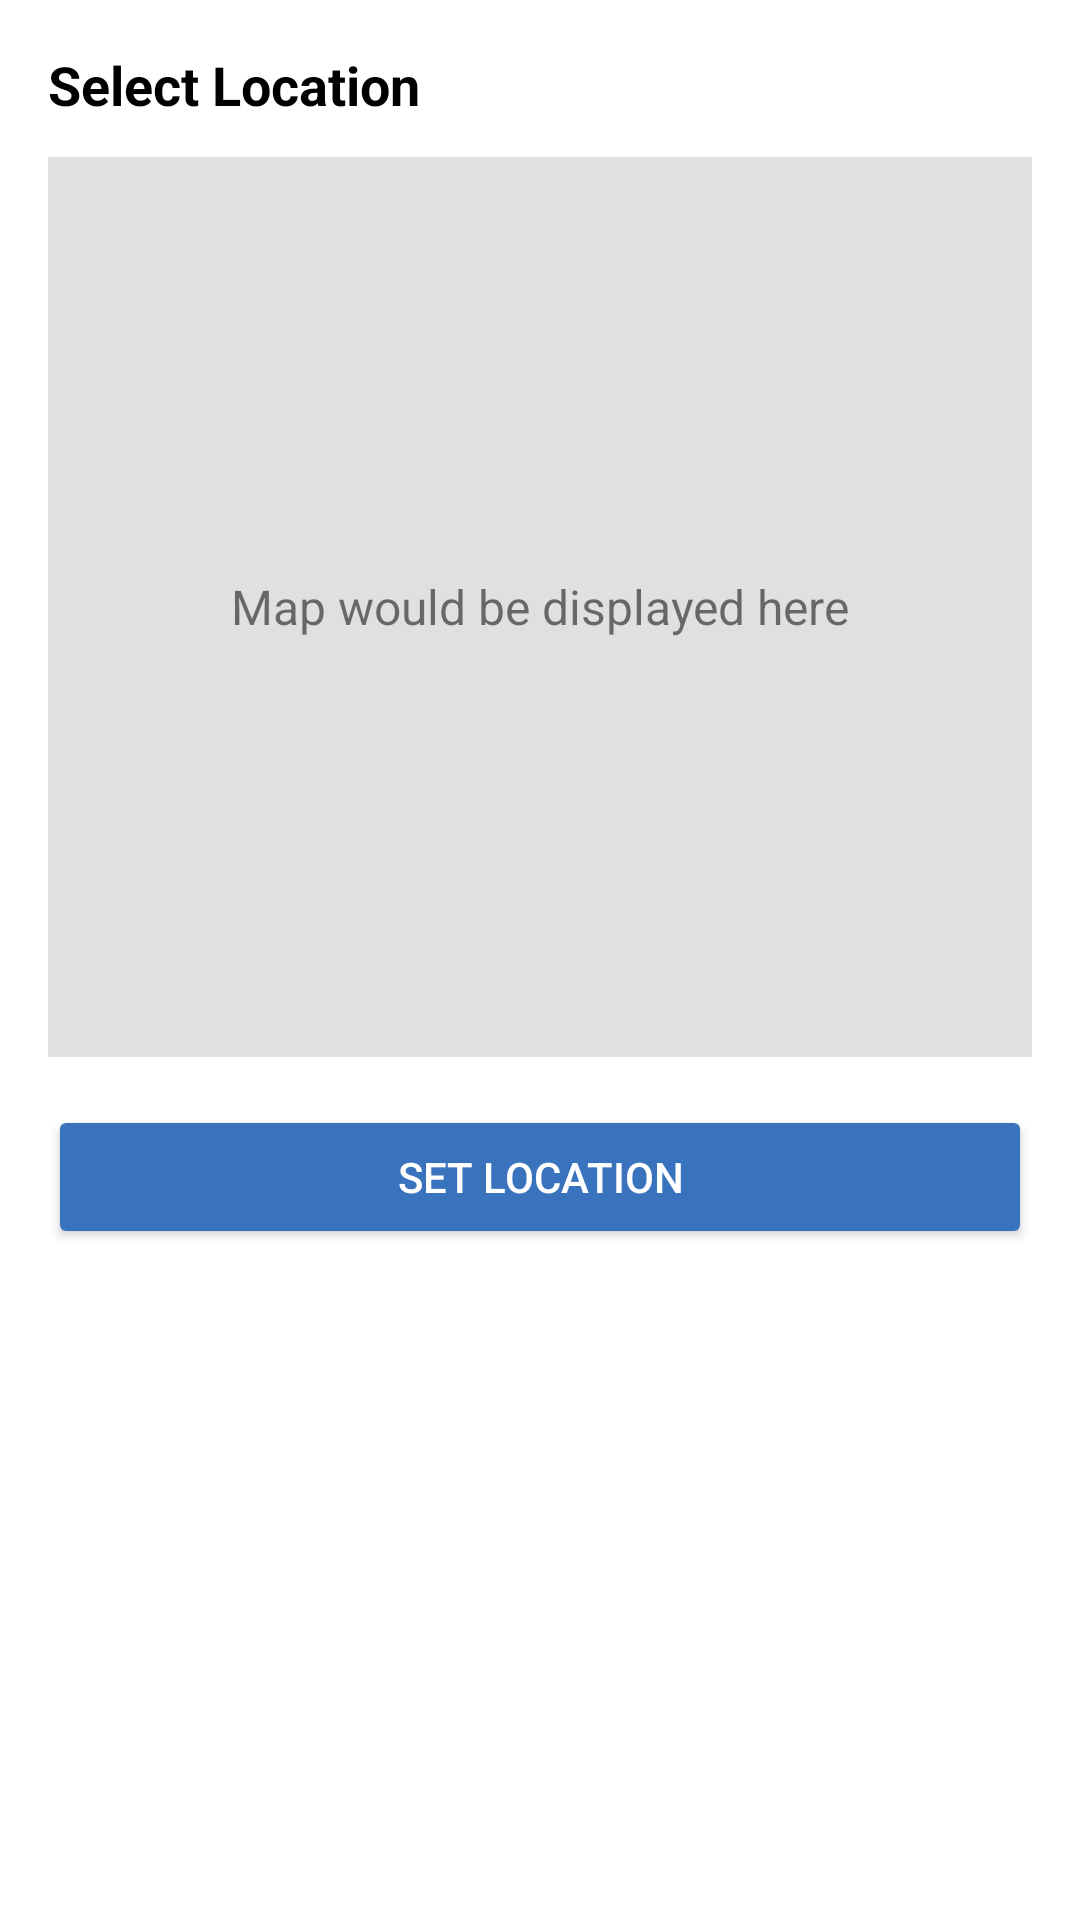

This screen was rendered from an Android layout file. Write that file and the resources it references.
<!-- AndroidManifest.xml: application theme Theme.AppCompat.Light.NoActionBar -->
<!-- res/layout/popup_location.xml -->
<?xml version="1.0" encoding="utf-8"?>
<LinearLayout xmlns:android="http://schemas.android.com/apk/res/android"
    android:layout_width="match_parent"
    android:layout_height="wrap_content"
    android:orientation="vertical"
    android:background="@android:color/white"
    android:padding="16dp">

    <TextView
        android:layout_width="match_parent"
        android:layout_height="wrap_content"
        android:text="Select Location"
        android:textSize="18sp"
        android:textStyle="bold"
        android:textColor="#000000"
        android:paddingBottom="12dp" />

    <FrameLayout
        android:id="@+id/mapContainer"
        android:layout_width="match_parent"
        android:layout_height="300dp"
        android:background="#E0E0E0"
        android:layout_marginBottom="16dp">

        <TextView
            android:id="@+id/tvCoordinates"
            android:layout_width="wrap_content"
            android:layout_height="wrap_content"
            android:layout_gravity="center"
            android:text="Map would be displayed here"
            android:textSize="16sp" />
    </FrameLayout>

    <Button
        android:id="@+id/btnSetLocation"
        android:layout_width="match_parent"
        android:layout_height="wrap_content"
        android:text="Set Location"
        android:backgroundTint="#3973bd"
        android:textColor="#FFFFFF" />
</LinearLayout>
<!-- resources referenced by this layout -->
<resources>

</resources>
